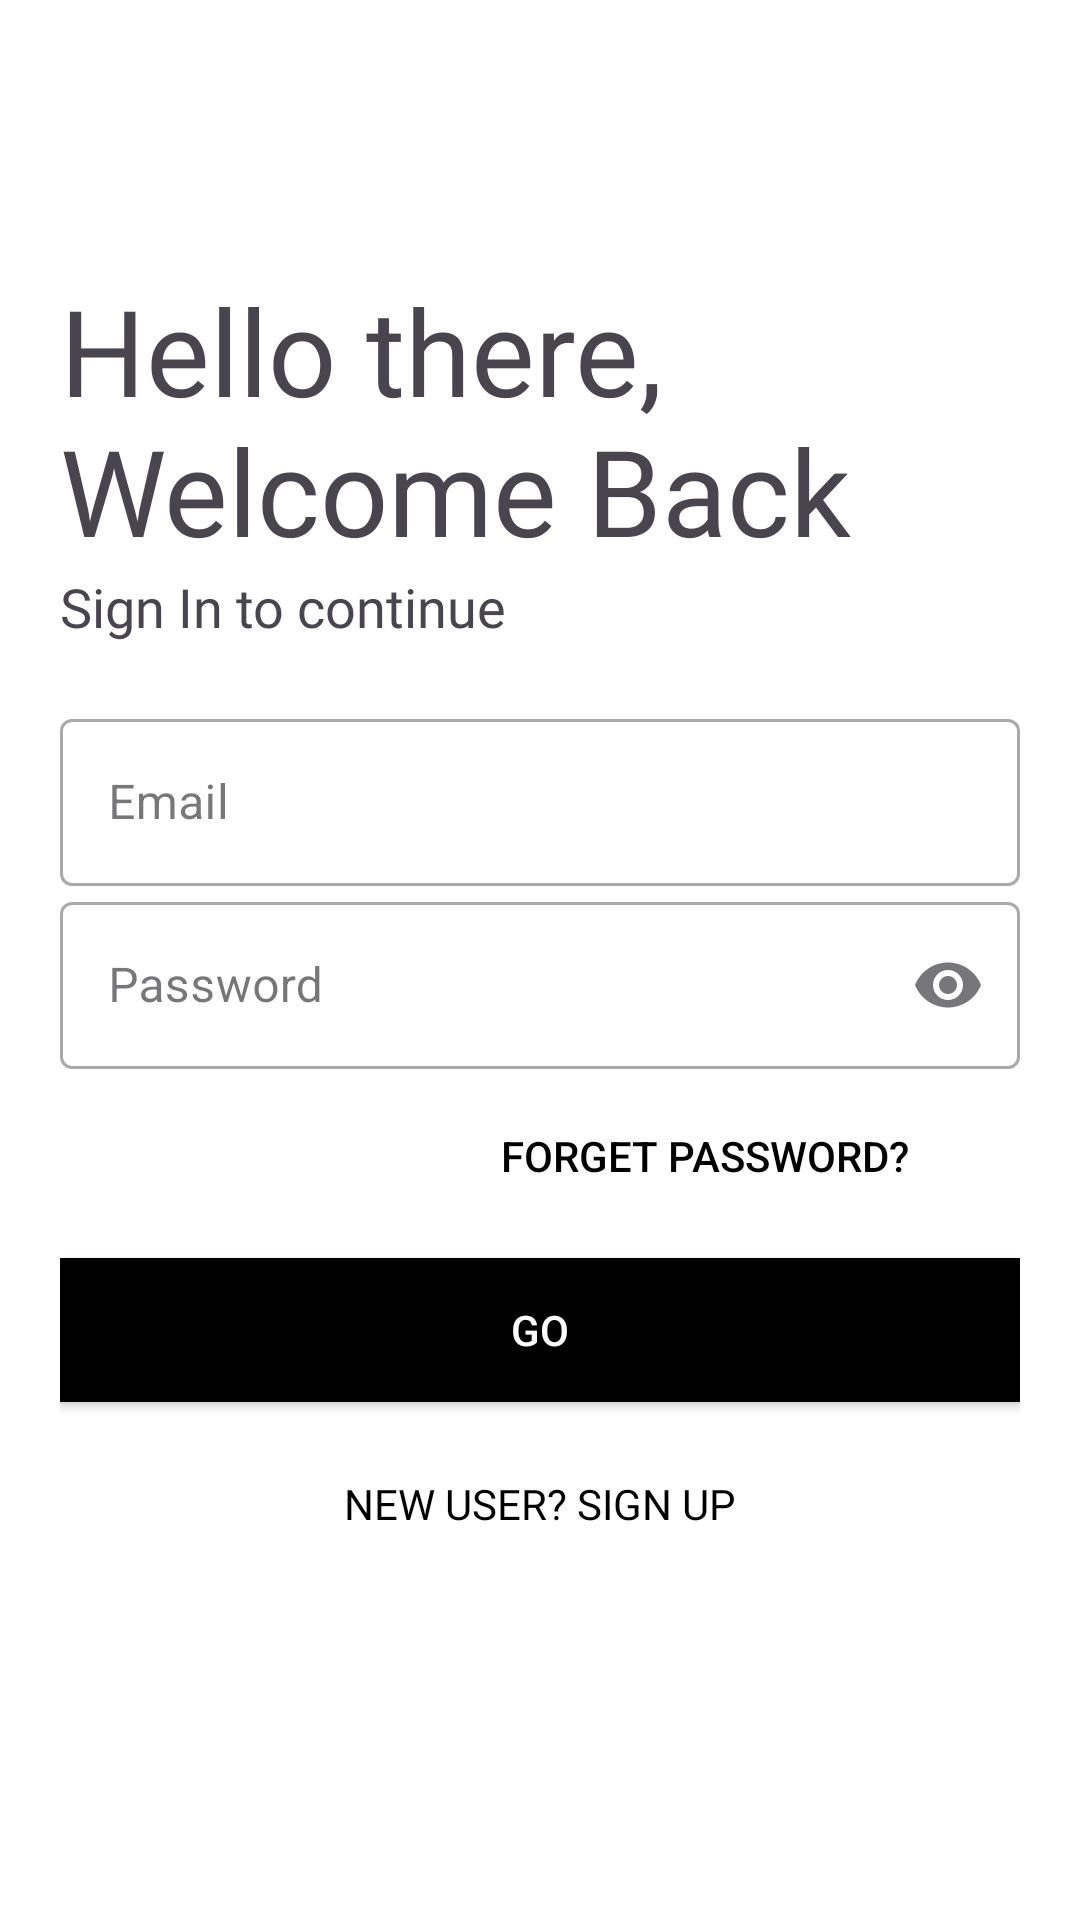

Reconstruct the res/layout file that produces this screen, plus the resources it refers to.
<!-- AndroidManifest.xml: application theme Theme.WOWcher -->
<!-- res/layout/activity_login.xml -->
<?xml version="1.0" encoding="utf-8"?>
<LinearLayout xmlns:android="http://schemas.android.com/apk/res/android"
    xmlns:tools="http://schemas.android.com/tools"
    xmlns:app="http://schemas.android.com/apk/res-auto"

    android:layout_width="match_parent"
    android:layout_height="match_parent"

    tools:context=".Login"
    android:orientation="vertical"
    android:background="@color/white"
    android:padding="20dp">
    <ImageView
        android:id="@+id/login_logo"
        android:layout_width="150dp"
        android:layout_height="70dp"
        android:src="@drawable/wowcher_logo"
        android:scaleType="centerCrop"
        android:layout_gravity="center"/>

    <TextView
        android:id="@+id/login_greeting"
        android:layout_width="wrap_content"
        android:layout_height="wrap_content"
        android:fontFamily="@font/bungee"
        android:text="Hello there, Welcome Back"
        android:textSize="40sp"/>

    <TextView
        android:id="@+id/login_instruction"
        android:layout_width="wrap_content"
        android:layout_height="wrap_content"
        android:text="Sign In to continue"
        android:textSize="18sp"
        android:fontFamily="@font/antic"/>

    <LinearLayout
        android:layout_width="match_parent"
        android:layout_height="wrap_content"
        android:layout_marginTop="20dp"
        android:layout_marginBottom="20dp"
        android:orientation="vertical">

        <com.google.android.material.textfield.TextInputLayout
            android:layout_width="match_parent"
            android:layout_height="wrap_content"
            android:hint="Email"
            style="@style/Widget.MaterialComponents.TextInputLayout.OutlinedBox"
            >
            <com.google.android.material.textfield.TextInputEditText
                android:id="@+id/email"
                android:layout_width="match_parent"
                android:layout_height="wrap_content"/>
        </com.google.android.material.textfield.TextInputLayout>

        <com.google.android.material.textfield.TextInputLayout
            android:layout_width="match_parent"
            android:layout_height="wrap_content"

            android:hint="Password"
            app:endIconMode="password_toggle"
            style="@style/Widget.MaterialComponents.TextInputLayout.OutlinedBox"
            >
            <com.google.android.material.textfield.TextInputEditText
                android:id="@+id/password"
                android:layout_width="match_parent"
                android:layout_height="wrap_content"
                android:inputType="textPassword"/>
        </com.google.android.material.textfield.TextInputLayout>

        <Button
            android:layout_width="200dp"
            android:layout_height="wrap_content"
            android:background="#00000000"
            android:text="FORGET PASSWORD?"
            android:layout_gravity="right"
            android:elevation="0dp"
            android:layout_margin="5dp"
            android:textColor="@color/black"/>

        <Button
            android:id="@+id/loginButton"
            android:layout_width="match_parent"
            android:layout_height="wrap_content"
            android:text="GO"
            android:background="@color/black"
            android:textColor="@color/white"
            android:layout_marginTop="5dp"
            android:layout_marginBottom="5dp"/>

        <Button
            android:id="@+id/registerButton"
            android:layout_width="match_parent"
            android:layout_height="wrap_content"
            android:background="#00000000"
            android:text="NEW USER? SIGN UP"
            android:layout_gravity="right"
            android:elevation="0dp"
            android:layout_margin="5dp"
            android:textColor="@color/black"
            android:fontFamily="@font/antic"/>
    </LinearLayout>
</LinearLayout>
<!-- resources referenced by this layout -->
<resources>
  <color name="black">#FF000000</color>
  <color name="white">#FFFFFFFF</color>
  <style name="Theme.WOWcher" parent="Base.Theme.WOWcher" />
  <style name="Base.Theme.WOWcher" parent="Theme.Material3.DayNight.NoActionBar">
          
          
          
          <item name="colorPrimary">@color/lavender</item>
          <item name="colorPrimaryVariant">@color/lavender</item>
          <item name="colorOnPrimary">@color/white</item>
          
          <item name="colorSecondary">@color/teal_200</item>
          <item name="colorSecondaryVariant">@color/teal_700</item>
          <item name="colorOnSecondary">@color/black</item>
          
          <item name="android:statusBarColor">?attr/colorPrimaryVariant</item>
      </style>
  <color name="lavender">#8692f7</color>
  <color name="teal_200">#FF03DAC5</color>
  <color name="teal_700">#FF018786</color>
</resources>
